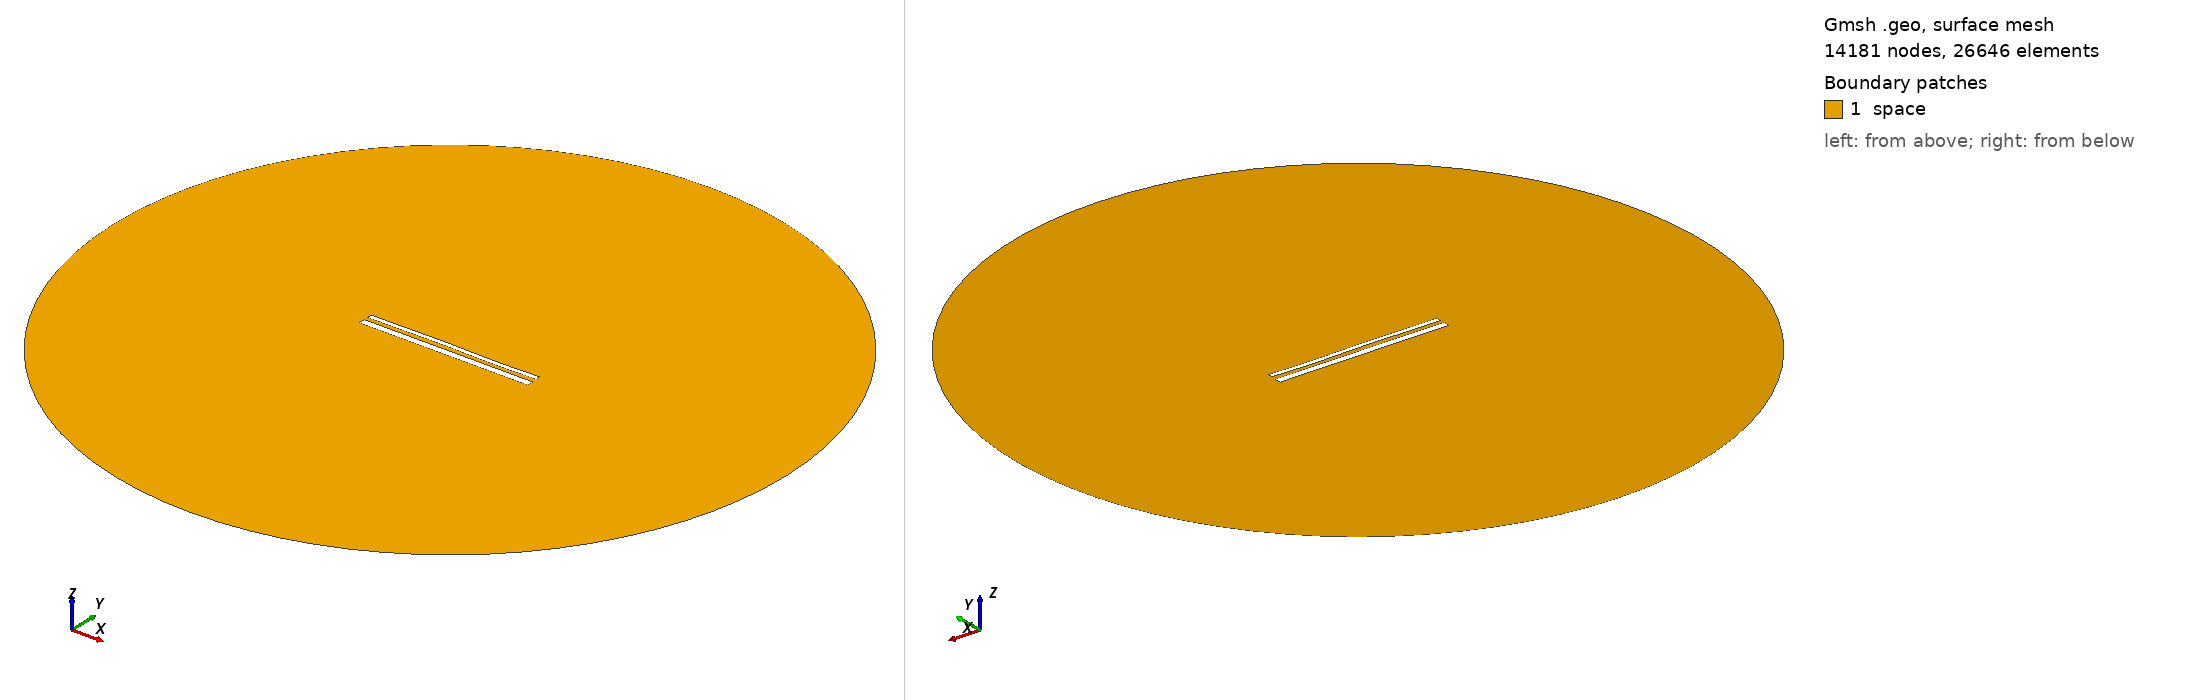

Gmsh geometry script, surface-meshed: 14181 nodes, 26646 surface elements. Boundary patches (legend numbers): 1 space. Left view from above one corner, right view from below the opposite corner. Legend entries are the model's physical surfaces. The drawing asked Gmsh for element sizes between 1% and 20% of the model's largest extent; the script's own settings can give other sizes.

=== 14222.geo (drawn) ===
//---------------------------------------
// Geometry kernel
//---------------------------------------

SetFactory("OpenCASCADE");



//---------------------------------------
// Parameters of the geometry
//---------------------------------------

// Overetch of the upper plate
overetch = 0.5;

// Distance between the plates
distance = 2.0;

// Discretization over the x axis (for the deformation)
nx = 50; 

// Length of the plate
L = 100 - overetch; 

// Number of modes
n = 4; 

// 1st mode coefficient
coeff(1) = 0.07499999999999998;
beta(1) = 0.596864 * 3.1415926535 / L;

// 2nd mode coefficient
coeff(2) = 0.07499999999999998;
beta(2) = 1.49418 * 3.1415926535 / L;

// 3rd mode coefficient
coeff(3) = 0.15;
beta(3) = 2.50025 * 3.1415926535 / L;

// 4th mode coefficient
coeff(4) = -0.075;
beta(4) = 3.49999 * 3.1415926535 / L;



//---------------------------------------
// Upper plate (deformed rectangle)
//---------------------------------------

// Coordiantes of the upper plate
xmin = -50;
xmax = 50 - overetch;

// Height of the upper plate
yheight = 4 - 2 * overetch;

// Indexes of the points
UpperID[] = {};
LowerID[] = {};
LeftID[] = {};
RightID[] = {};

// Point index
p = 1;

// Horizontal edges
For i In {1:nx}
    x = xmin + (i-1)*(xmax - xmin)/(nx-1);

    y_bottom = distance / 2 + overetch;
    For j In {1:n}
        C = (Cosh(beta(j)*L) + Cos(beta(j)*L)) / (Sinh(beta(j)*L) + Sin(beta(j)*L));
        y_bottom  = y_bottom + coeff(j) * (Cosh(beta(j)*(x+50)) - Cos(beta(j)*(x+50)) - C * (Sinh(beta(j)*(x+50)) - Sin(beta(j)*(x+50))));
    EndFor

    y_top = y_bottom + yheight;

    Point(p) = {x, y_top, 0, 1.0};
    UpperID[i] = p;
    p = p + 1;

    Point(p) = {x, y_bottom, 0, 1.0};
    LowerID[i] = p;
    p = p + 1;
EndFor

// Create point lists
UpperPts[] = {}; LowerPts[] = {};
For i In {1:nx}
  UpperPts[] += {UpperID[i]};
  LowerPts[] += {LowerID[i]};
EndFor

// Build splines
Spline(1) = {UpperPts[]};
Spline(2) = {LowerPts[]};
Line(3) = {LowerPts[nx-1], UpperPts[nx-1]};
Line(4) = {LowerPts[0], UpperPts[0]};

// Build the plane surface
Curve Loop(1) = {2, 3, -1, -4};
Plane Surface(1) = {1};



//---------------------------------------
// Lower plate (rectangle)
//---------------------------------------

// Vertices
Point(1001) = {-50, -1, 0, 1.0};
Point(1002) = { 50, -1, 0, 1.0};
Point(1003) = { 50,  -5, 0, 1.0};
Point(1004) = {-50,  -5, 0, 1.0};

// Edges
Line(5) = {1001, 1002};
Line(6) = {1002, 1003};
Line(7) = {1003, 1004};
Line(8) = {1004, 1001};

// Plane surface
Line Loop(2) = {5, 6, 7, 8};
Plane Surface(2) = {2}; 



//---------------------------------------
// Outer (fictious) boundary
//---------------------------------------

// Points
Point(1005) = {0, 0, 0};       // Center
Point(1006) = {200, 0, 0};     // Start point
Point(1007) = {0, 200, 0};     // 90 degrees
Point(1008) = {-200, 0, 0};    // 180 degrees
Point(1009) = {0, -200, 0};    // 270 degrees

// Circle arcs (each needs start, center, end)
Circle(9) = {1006, 1005, 1007};
Circle(10) = {1007, 1005, 1008};
Circle(11) = {1008, 1005, 1009};
Circle(12) = {1009, 1005, 1006};

// Plane surface for the entire domain
Curve Loop(3) = {9, 10, 11, 12};
Surface(3) = {3};

// Subtract the plates from the whole domain to obtain the actual domain where we want to solve the equations
BooleanDifference{ Surface{3}; Delete; }{ Surface{1}; Surface{2}; Delete; }




//---------------------------------------
// Transfinite Lines/Curves
//---------------------------------------

// Set the number of points on the boundaries
r = 7;

// Plates
Transfinite Curve {1, 2} = 50*r Using Progression 1;
Transfinite Curve {3, 4} = 2*r Using Progression 1;
Transfinite Line {5, 7} = 50*r Using Progression 1;
Transfinite Line {6, 8} = 2*r Using Progression 1;

// Outer boundary
Transfinite Line {9, 10, 11, 12} = 20 Using Progression 1;



//---------------------------------------
// Physical groups
//---------------------------------------                

// Physical curves (boundaries)
Physical Line("force_segment", 10) = {2};
Physical Line("upper_plate", 11) = {1, 3, 4};
Physical Line("lower_plate", 12) = {5, 6, 7, 8};
Physical Line("boundary", 20) = {9, 10, 11, 12};

// Physical Surfaces
Physical Surface("space", 30) = {3};



//---------------------------------------
// 6. Generate the Mesh
//---------------------------------------

// 2D mesh generation
Mesh 2;
